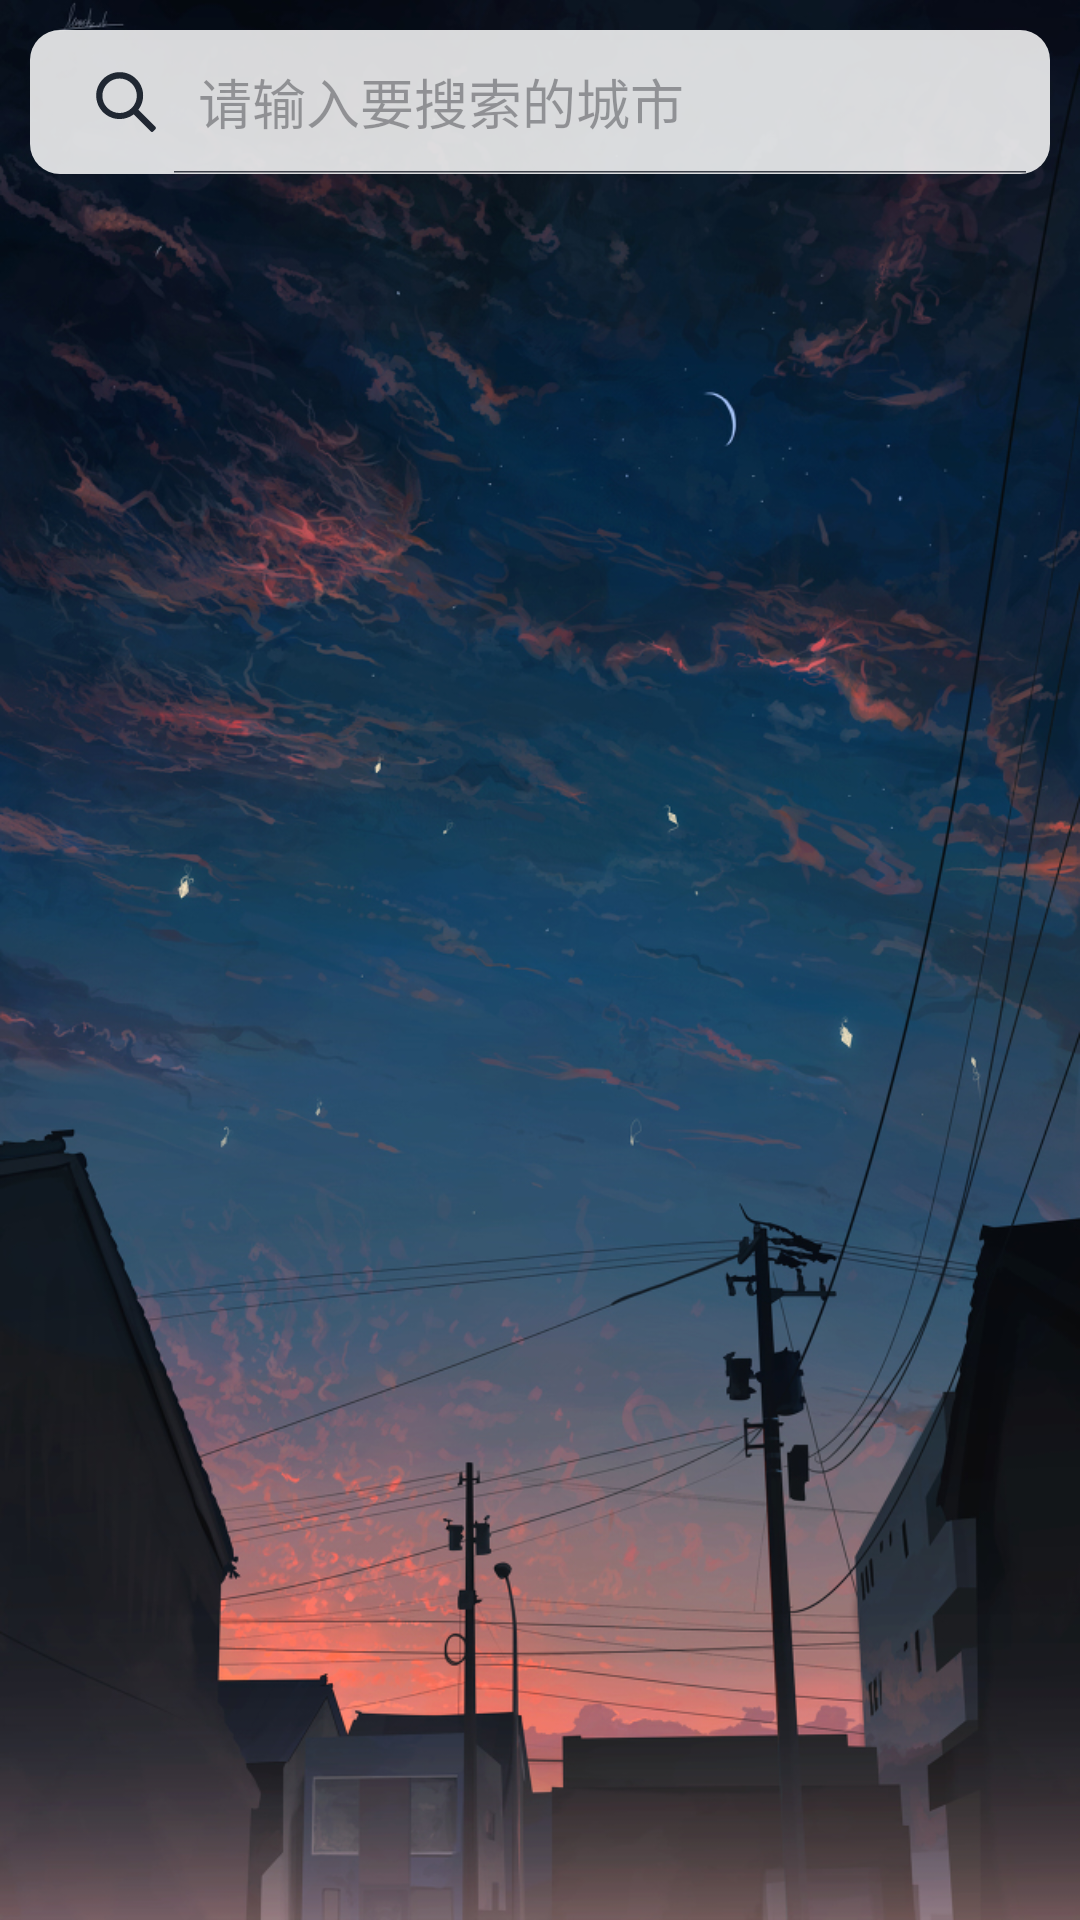

Write the Android layout XML for this screen, with the resource values it uses.
<!-- AndroidManifest.xml: application theme AppTheme -->
<!-- res/layout/city_fragment.xml -->
<?xml version="1.0" encoding="utf-8"?>
<layout xmlns:android="http://schemas.android.com/apk/res/android"
    xmlns:tools="http://schemas.android.com/tools">
    <RelativeLayout
        android:layout_width="match_parent"
        android:layout_height="match_parent"
        tools:context=".activity.SearchCityActivity"
        android:background="@drawable/main_background">
        <SearchView
            android:id="@+id/searchView"
            android:layout_width="match_parent"
            android:layout_height="wrap_content"
            android:layout_margin="10dp"
            android:iconifiedByDefault="false"
            android:focusable="auto"
            android:searchIcon="@drawable/ic_search"
            android:goIcon="@drawable/ic_go"
            android:closeIcon="@drawable/ic_cancel"
            android:queryHint="请输入要搜索的城市"
            android:background="@drawable/searchview_background"
            android:alpha="0.85"/>
        <androidx.recyclerview.widget.RecyclerView
            android:id="@+id/cityList"
            android:layout_width="match_parent"
            android:layout_height="match_parent"
            android:layout_below="@id/searchView"/>
    </RelativeLayout>
</layout>
<!-- resources referenced by this layout -->
<resources>
  <!-- drawable ic_cancel (drawable) -->
  <vector xmlns:android="http://schemas.android.com/apk/res/android"
      android:width="15dp"
      android:height="15dp"
      android:viewportWidth="1024"
      android:viewportHeight="1024">
      <path
          android:fillColor="@color/main_dark"
          android:pathData="M512,408.58l362.06,-362.06 103.42,103.42L615.42,512l362.06,362.06 -103.42,103.42L512,615.42l-362.06,362.06L46.52,874.06 408.58,512 46.52,149.94 149.94,46.52z" />
  </vector>
  <!-- drawable ic_go (drawable) -->
  <vector android:height="20dp" android:viewportHeight="1024"
      android:viewportWidth="1024" android:width="20dp" xmlns:android="http://schemas.android.com/apk/res/android">
      <path android:fillColor="@color/main_dark" android:pathData="M878.08,512c0,-38.4 -15.36,-79.36 -43.52,-110.08L547.84,117.76c-20.48,-20.48 -51.2,-20.48 -71.68,0s-20.48,51.2 0,71.68L744.96,460.8H215.04c-28.16,0 -51.2,23.04 -51.2,51.2s23.04,51.2 51.2,51.2h532.48L476.16,834.56c-20.48,20.48 -20.48,51.2 0,71.68s51.2,20.48 71.68,0l286.72,-286.72c30.72,-30.72 43.52,-69.12 43.52,-107.52z"/>
  </vector>
  <!-- drawable ic_search (drawable) -->
  <vector android:height="20dp" android:viewportHeight="1024"
      android:viewportWidth="1024" android:width="20dp" xmlns:android="http://schemas.android.com/apk/res/android">
      <path android:fillColor="@color/main_dark" android:pathData="M1015.78,938.23 L723.52,644.05c118.83,-156.95 106.72,-381.47 -36.39,-524.58 -156.41,-156.41 -410,-156.41 -566.42,0 -156.41,156.38 -156.41,409.97 0,566.38 143.06,143.06 367.4,155.24 524.34,36.61l292.32,294.21c9.61,9.6 25.22,9.6 34.83,0l43.58,-43.58C1025.42,963.45 1025.42,947.84 1015.78,938.23zM194.92,613.81c-114.86,-114.86 -114.86,-301.08 0,-415.91 114.86,-114.86 301.05,-114.86 415.91,0 114.86,114.83 114.86,301.05 0,415.91C495.96,728.68 309.78,728.68 194.92,613.81z"/>
  </vector>
  <!-- drawable main_background: jpg bitmap (drawable, 535053 bytes) -->
  <!-- drawable searchview_background (drawable) -->
  <?xml version="1.0" encoding="utf-8"?>
  <shape xmlns:android="http://schemas.android.com/apk/res/android">
      
      <size android:height="30dp"/>
      
      <corners android:radius="10dp"/>
      
      <gradient
          android:endColor="@color/white"
          android:startColor="@color/white" />
  </shape>
  <style name="AppTheme" parent="Theme.Material3.DynamicColors.DayNight.NoActionBar" />
  <color name="main_dark">#252C36</color>
  <color name="white">#ffffff</color>
</resources>
